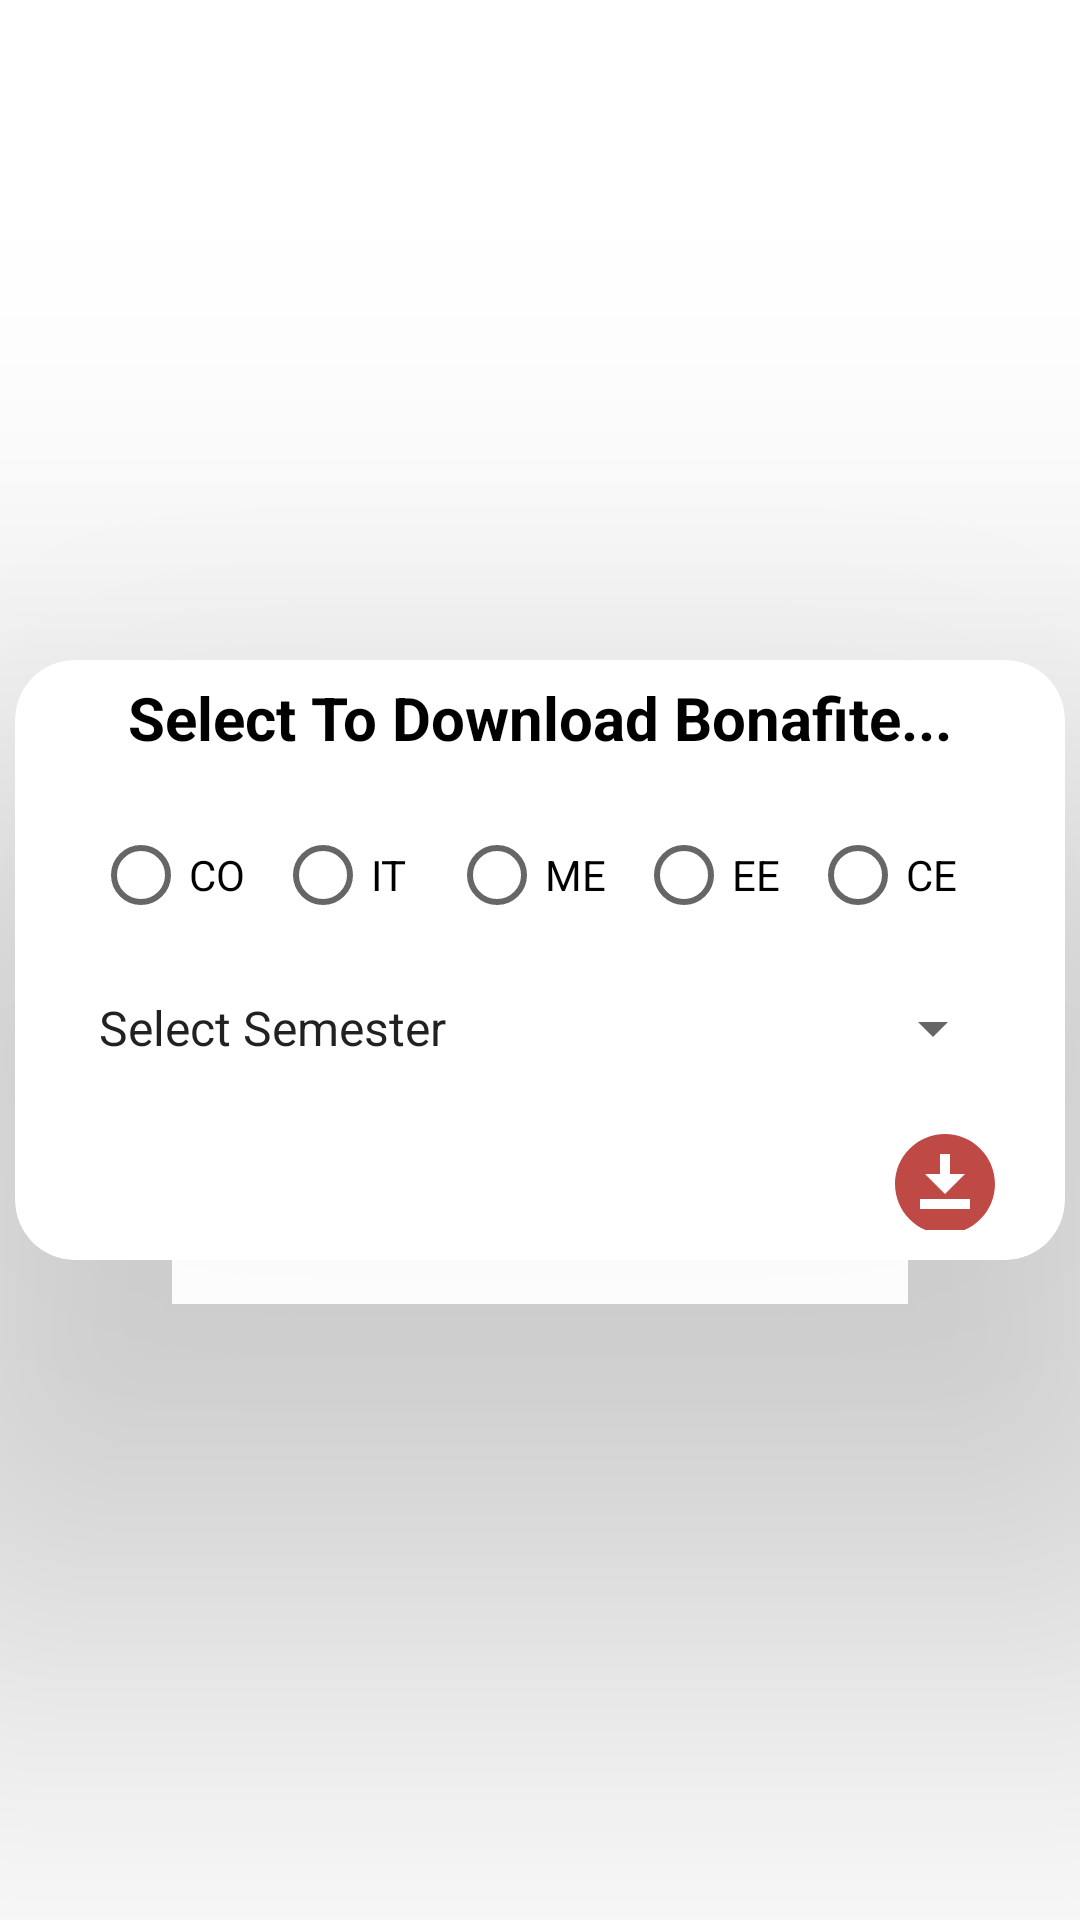

Produce the Android XML layout that renders to this screen, including the resource entries it uses.
<!-- AndroidManifest.xml: application theme Theme.GPMPRO -->
<!-- res/layout/pop_pdf_download.xml -->
<?xml version="1.0" encoding="utf-8"?>
<LinearLayout xmlns:android="http://schemas.android.com/apk/res/android"
    android:layout_width="match_parent"
    android:layout_height="match_parent"
    android:orientation="vertical"
    xmlns:app="http://schemas.android.com/apk/res-auto">

    <LinearLayout
        android:id="@+id/cardView"
        android:layout_width="match_parent"
        android:layout_height="match_parent"
        android:layout_gravity="center"
        android:gravity="center"
        android:orientation="vertical">
        <androidx.cardview.widget.CardView
            android:layout_width="350sp"
            android:layout_height="200dp"
            android:layout_margin="20sp"
            app:cardCornerRadius="20sp"
            android:layout_gravity="center"
            app:cardElevation="100sp">
            <LinearLayout
                android:layout_width="match_parent"
                android:layout_height="match_parent"
                android:layout_margin="10sp"
                android:layout_gravity="center"
                android:gravity="center"
                android:orientation="vertical">

                <TextView
    android:layout_width="wrap_content"
    android:layout_height="wrap_content"
    android:text="Select To Download Bonafite..."
    android:textStyle="bold"
    android:textColor="@color/black"
    android:textSize="20dp"/>


                <LinearLayout
                    android:layout_width="match_parent"
                    android:layout_height="wrap_content"
                    android:orientation="vertical"
                    android:gravity="center"
                    android:layout_marginTop="10sp"
                    android:layout_marginBottom="10dp">
                    <RadioGroup xmlns:android="http://schemas.android.com/apk/res/android"
                        android:layout_width="match_parent"
                        android:layout_height="wrap_content"
                        android:orientation="horizontal"
                        android:id="@+id/ed"
                        android:layout_gravity="center"
                        android:layout_margin="5dp"
                        android:gravity="center_horizontal">
                        <RadioButton android:id="@+id/radio_co"
                            android:layout_width="wrap_content"
                            android:layout_height="wrap_content"
                            android:text="CO"
                            android:layout_marginRight="10dp"/>
                        <RadioButton android:id="@+id/radio_it"
                            android:layout_width="wrap_content"
                            android:layout_height="wrap_content"
                            android:text="IT"
                            android:layout_marginRight="10dp"
                            />
                        <RadioButton android:id="@+id/radio_Mech"
                            android:layout_width="wrap_content"
                            android:layout_height="wrap_content"
                            android:text="ME"
                            android:layout_marginRight="10dp"/>
                        <RadioButton android:id="@+id/radio_ele"
                            android:layout_width="wrap_content"
                            android:layout_height="wrap_content"
                            android:text="EE"
                            android:layout_marginRight="10dp"/>

                        <RadioButton android:id="@+id/radio_civil"
                            android:layout_width="wrap_content"
                            android:layout_height="wrap_content"
                            android:text="CE"
                            android:layout_marginRight="10dp"/>
                    </RadioGroup>


                    <Spinner
                        android:id="@+id/sem"
                        android:layout_width="match_parent"
                        android:layout_height="wrap_content"
                        android:layout_marginHorizontal="10dp"
                        android:entries="@array/Select"
                        android:layout_marginTop="10dp"
                        />



                </LinearLayout>

                <ImageView
                    android:id="@+id/download"
                    android:layout_width="40dp"
                    android:layout_height="40dp"
                    android:layout_marginRight="10dp"
                    android:layout_gravity="right"
                    android:layout_marginTop="10dp"
                    android:src="@drawable/baseline_download_for_offline_24"/>



            </LinearLayout>
        </androidx.cardview.widget.CardView>
    </LinearLayout>

</LinearLayout>
<!-- resources referenced by this layout -->
<resources>
  <array name="Select">
          <item>Select Semester</item>
          <item>1st sem</item>
          <item>2nd sem</item>
          <item>3rd sem</item>
          <item>4th sem</item>
          <item>5th sem</item>
          <item>6th sem</item>
      </array>
  <color name="black">#FF000000</color>
  <!-- drawable baseline_download_for_offline_24 (drawable) -->
  <vector android:height="24dp" android:tint="@color/purple_700"
      android:viewportHeight="24" android:viewportWidth="24"
      android:width="24dp" xmlns:android="http://schemas.android.com/apk/res/android">
      <path android:fillColor="@android:color/white" android:pathData="M12,2C6.49,2 2,6.49 2,12s4.49,10 10,10s10,-4.49 10,-10S17.51,2 12,2zM11,10V6h2v4h3l-4,4l-4,-4H11zM17,17H7v-2h10V17z"/>
  </vector>
  <style name="Theme.GPMPRO" parent="Theme.MaterialComponents.DayNight.DarkActionBar">
          
          <item name="colorPrimary">@color/purple_500</item>
          <item name="colorPrimaryVariant">@color/purple_700</item>
          <item name="colorOnPrimary">@color/white</item>
          
          <item name="colorSecondary">@color/teal_200</item>
          <item name="colorSecondaryVariant">@color/teal_700</item>
          <item name="colorOnSecondary">@color/black</item>
          
          <item name="android:statusBarColor">?attr/colorPrimaryVariant</item>
          
      </style>
  <color name="purple_700">#BF4A45</color>
  <color name="purple_500">#BF4A45</color>
  <color name="white">#FFFFFFFF</color>
  <color name="teal_200">#BF4A45</color>
  <color name="teal_700">#FF018786</color>
</resources>
